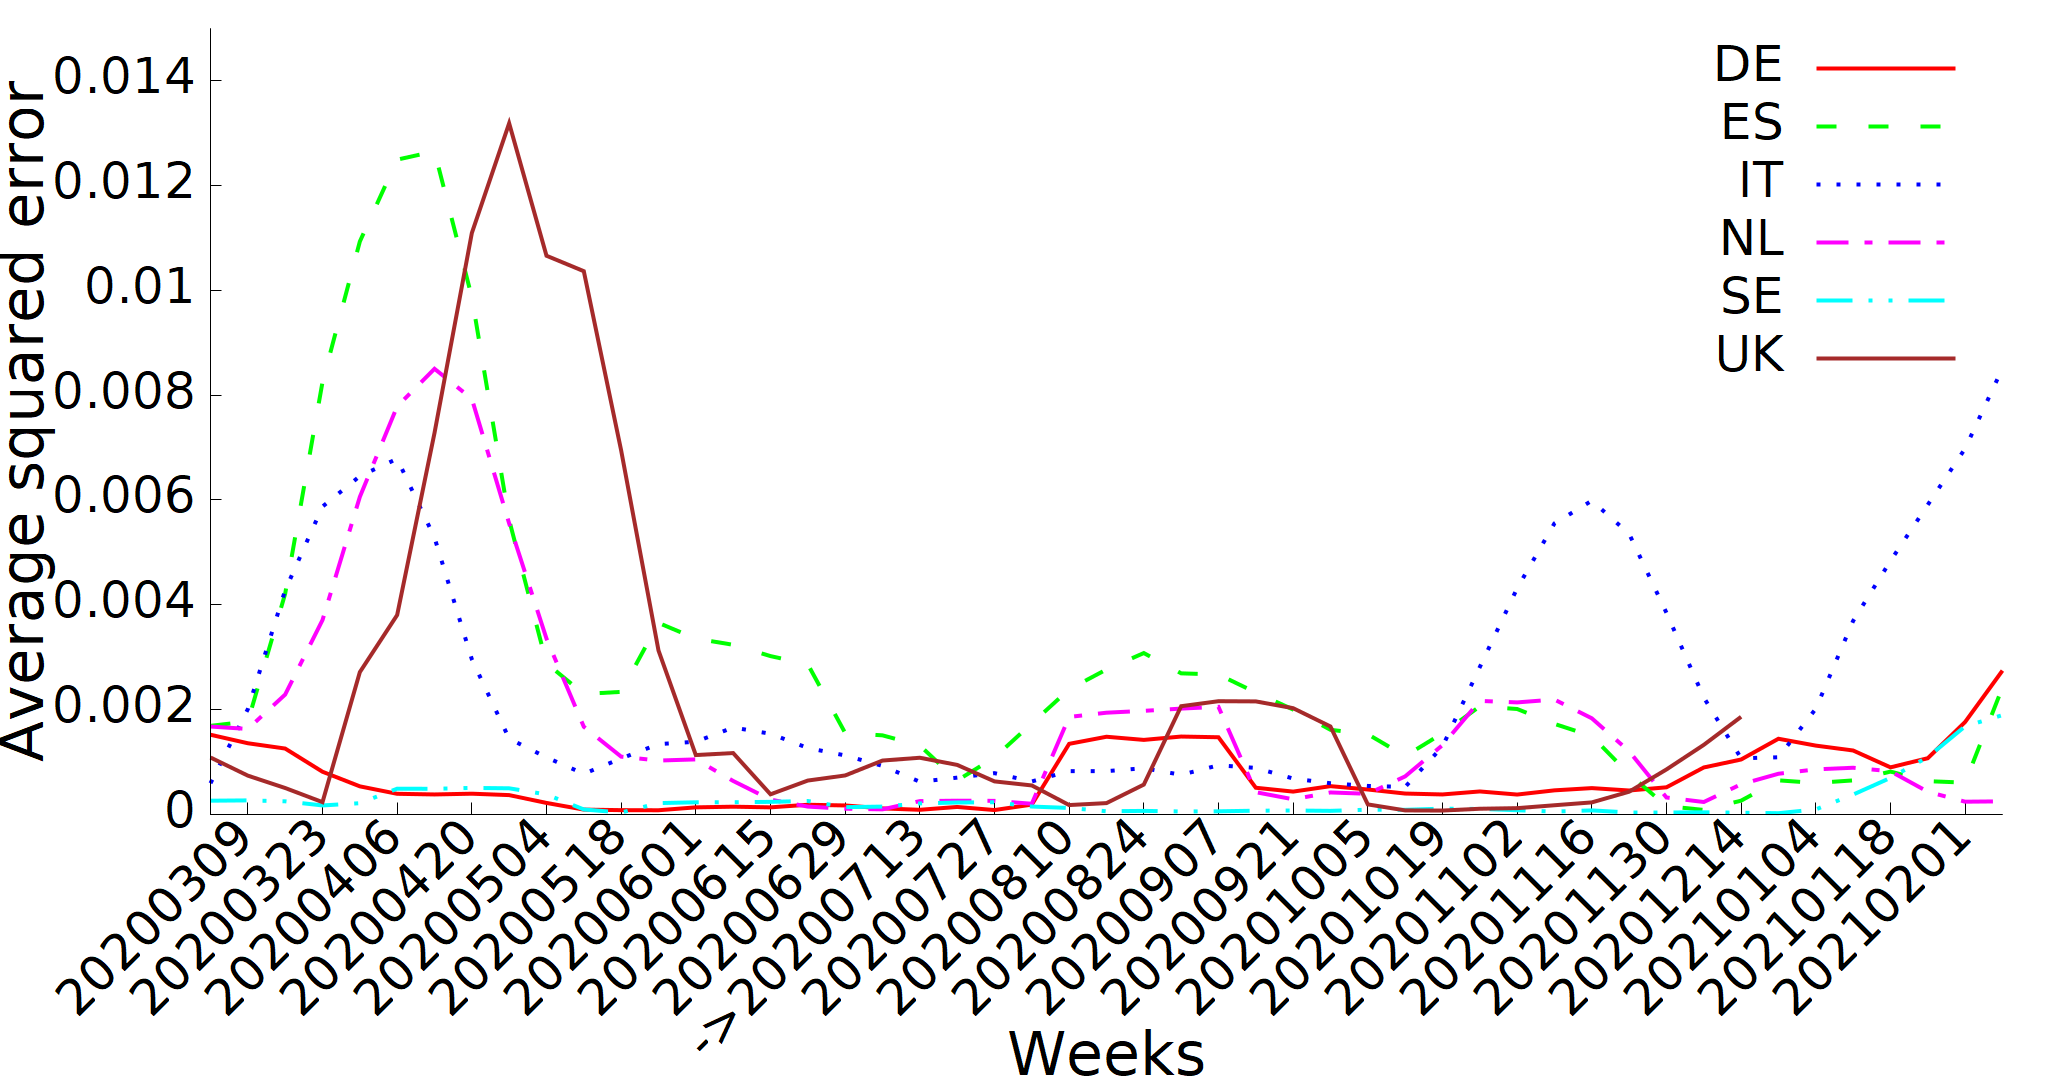

The data file committed next to this chart (first rows):
Week; DE; ES; IT; NL; SE; UK
20200302; 0.001516; 0.001686; 0.00059; 0.001673; 0.0002564; 0.001081
20200309; 0.001354; 0.001769; 0.002006; 0.001627; 0.0002621; 0.0007346
20200316; 0.001253; 0.004207; 0.004274; 0.002284; 0.0002451; 0.0004993
20200323; 0.0008096; 0.008249; 0.005872; 0.003706; 0.0001659; 0.0002289
20200330; 0.0005305; 0.01093; 0.006454; 0.006058; 0.0002092; 0.002713
20200406; 0.0003883; 0.0125; 0.006785; 0.007785; 0.0004854; 0.003802
20200413; 0.0003759; 0.01265; 0.00528; 0.008503; 0.0004843; 0.007277
20200420; 0.00039; 0.009869; 0.002956; 0.00793; 0.0005014; 0.0111
20200427; 0.0003633; 0.005617; 0.001442; 0.00555; 0.0004937; 0.01319
20200504; 0.0002141; 0.00288; 0.001084; 0.00335; 0.0003758; 0.01066
20200511; 8.69354E-05; 0.002295; 0.0007704; 0.001669; 8.98253E-05; 0.01037
20200518; 7.68463E-05; 0.002335; 0.001063; 0.001098; 3.05918E-05; 0.006944
20200525; 7.46076E-05; 0.003651; 0.001338; 0.001023; 0.0002107; 0.003125
20200601; 0.0001294; 0.003351; 0.001383; 0.001046; 0.0002259; 0.001128
20200608; 0.0001419; 0.003233; 0.001654; 0.0006341; 0.0002276; 0.001167
20200615; 0.0001299; 0.003017; 0.001535; 0.0002774; 0.0002347; 0.0003789
20200622; 0.0001796; 0.002861; 0.001263; 0.0001438; 0.0002514; 0.0006418
20200629; 0.0001662; 0.00155; 0.001121; 0.0001038; 0.000134; 0.000739
20200706; 0.0001101; 0.001505; 0.0009217; 9.14184E-05; 0.0001445; 0.001023
20200713; 8.32132E-05; 0.00131; 0.0006187; 0.0002489; 0.0002047; 0.001076
20200720; 0.0001377; 0.0006423; 0.0006973; 0.0002572; 0.0002223; 0.0009401
20200727; 7.85442E-05; 0.001081; 0.0007824; 0.0002543; 0.0002273; 0.0006257
20200803; 0.0001826; 0.001733; 0.0006245; 0.0001981; 0.0001451; 0.0005477
20200810; 0.001342; 0.002383; 0.0008216; 0.001856; 0.0001184; 0.0001738
20200817; 0.001477; 0.002763; 0.0008213; 0.001937; 5.49361E-05; 0.0002105
20200824; 0.001417; 0.003076; 0.0008776; 0.001972; 6.21851E-05; 0.0005645
20200831; 0.001481; 0.002688; 0.0007514; 0.002015; 5.12559E-05; 0.002061
20200907; 0.001469; 0.002667; 0.0009324; 0.002049; 5.40174E-05; 0.002157
20200914; 0.0005039; 0.002323; 0.0008829; 0.0004189; 6.5425E-05; 0.002153
20200921; 0.0004307; 0.001997; 0.0006798; 0.0002832; 6.97037E-05; 0.002022
20200928; 0.000535; 0.001611; 0.0005899; 0.000414; 6.26274E-05; 0.001673
20201005; 0.0004707; 0.001526; 0.0005381; 0.0003882; 8.4699E-05; 0.0001859
20201012; 0.0003936; 0.001107; 0.0005203; 0.0007208; 8.31879E-05; 7.12206E-05
20201019; 0.000376; 0.001543; 0.001289; 0.001318; 0.0001052; 6.85618E-05
20201026; 0.000433; 0.002057; 0.002809; 0.002162; 0.0001002; 0.0001028
20201102; 0.0003745; 0.002007; 0.004312; 0.002134; 7.46789E-05; 0.0001147
20201109; 0.0004546; 0.001723; 0.005551; 0.002188; 4.98741E-05; 0.0001695
20201116; 0.0004978; 0.001491; 0.005985; 0.00183; 7.11465E-05; 0.0002243
20201123; 0.0004517; 0.0007622; 0.005352; 0.0012; 3.8418E-05; 0.0004285
20201130; 0.0005126; 0.0001537; 0.003844; 0.0003177; 3.82964E-05; 0.000853
20201207; 0.0008914; 8.02488E-05; 0.002226; 0.0002324; 3.49672E-05; 0.001323
20201214; 0.001044; 0.0002579; 0.001067; 0.0005709; 2.74056E-05; 0.001858
20201221; 0.00144; 0.0006457; 0.001085; 0.0007713; 1.84977E-05; 
20210104; 0.001309; 0.0005959; 0.002012; 0.0008551; 9.03624E-05; 
20210111; 0.001215; 0.000644; 0.003689; 0.000886; 0.0003735; 
20210118; 0.000894; 0.000812; 0.004835; 0.0008195; 0.0006926; 
20210125; 0.001068; 0.0006303; 0.005907; 0.000428; 0.00109; 
20210201; 0.001759; 0.0006012; 0.00698; 0.0002379; 0.001677; 
20210208; 0.00274; 0.002419; 0.008512; 0.0002446; 0.00189; 
